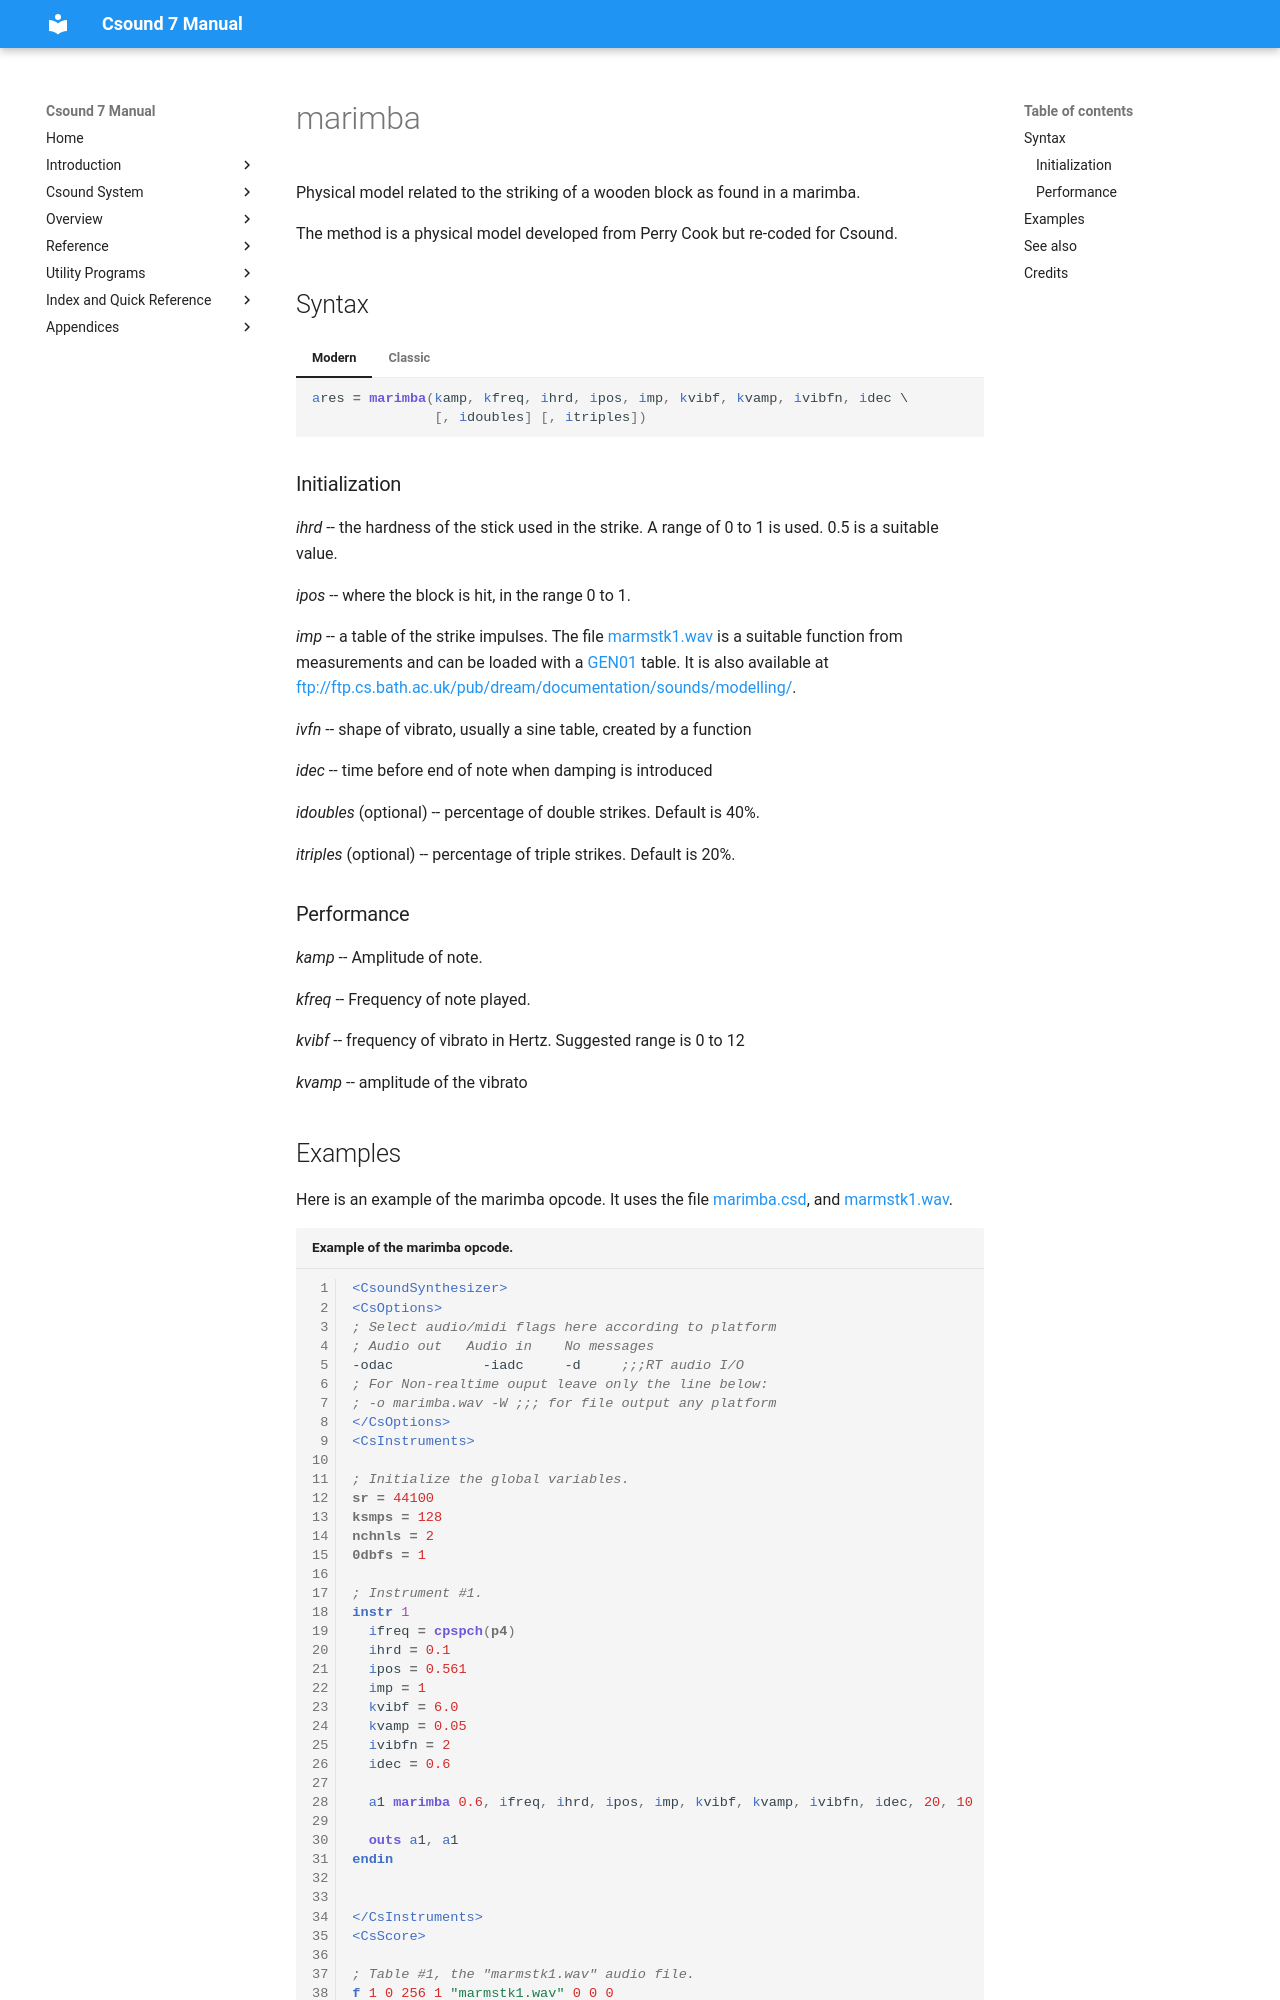

repository: csound/manual · page: opcodes/marimba/index.html · generator: mkdocs

<!--
id:marimba
category:Signal Generators:Models and Emulations
-->
# marimba
Physical model related to the striking of a wooden block as found in a marimba.

The method is a physical model developed from Perry Cook but re-coded for Csound.

## Syntax
=== "Modern"
    ``` csound-orc
    ares = marimba(kamp, kfreq, ihrd, ipos, imp, kvibf, kvamp, ivibfn, idec \
                   [, idoubles] [, itriples])
    ```

=== "Classic"
    ``` csound-orc
    ares marimba kamp, kfreq, ihrd, ipos, imp, kvibf, kvamp, ivibfn, idec \
                 [, idoubles] [, itriples]
    ```
